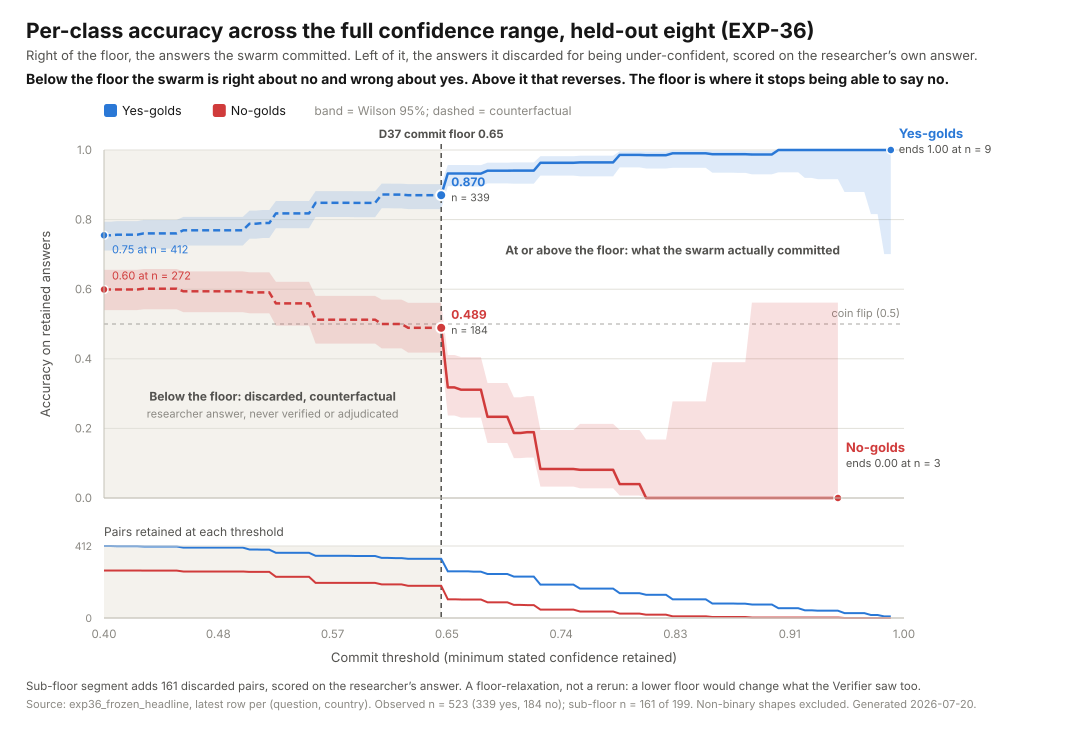

The data file committed next to this chart (first rows):
threshold, region, yes_n, yes_n_subfloor, yes_accuracy, yes_wilson_lo, yes_wilson_hi, no_n, no_n_subfloor, no_accuracy, no_wilson_lo, no_wilson_hi
0.395, counterfactual, 412, 73, 0.7549, 0.7111, 0.7939, 272, 88, 0.5993, 0.54, 0.6557
0.4, counterfactual, 412, 73, 0.7549, 0.7111, 0.7939, 272, 88, 0.5993, 0.54, 0.6557
0.405, counterfactual, 411, 72, 0.7567, 0.713, 0.7957, 272, 88, 0.5993, 0.54, 0.6557
0.41, counterfactual, 411, 72, 0.7567, 0.713, 0.7957, 272, 88, 0.5993, 0.54, 0.6557
0.415, counterfactual, 411, 72, 0.7567, 0.713, 0.7957, 272, 88, 0.5993, 0.54, 0.6557
0.42, counterfactual, 411, 72, 0.7567, 0.713, 0.7957, 272, 88, 0.5993, 0.54, 0.6557
0.425, counterfactual, 409, 70, 0.7604, 0.7167, 0.7992, 271, 87, 0.6015, 0.5422, 0.658
0.43, counterfactual, 409, 70, 0.7604, 0.7167, 0.7992, 271, 87, 0.6015, 0.5422, 0.658
0.435, counterfactual, 409, 70, 0.7604, 0.7167, 0.7992, 271, 87, 0.6015, 0.5422, 0.658
0.44, counterfactual, 409, 70, 0.7604, 0.7167, 0.7992, 271, 87, 0.6015, 0.5422, 0.658
0.445, counterfactual, 409, 70, 0.7604, 0.7167, 0.7992, 271, 87, 0.6015, 0.5422, 0.658
0.45, counterfactual, 409, 70, 0.7604, 0.7167, 0.7992, 271, 87, 0.6015, 0.5422, 0.658
0.455, counterfactual, 403, 64, 0.7692, 0.7257, 0.8077, 266, 82, 0.594, 0.534, 0.6513
0.46, counterfactual, 403, 64, 0.7692, 0.7257, 0.8077, 266, 82, 0.594, 0.534, 0.6513
0.465, counterfactual, 403, 64, 0.7692, 0.7257, 0.8077, 266, 82, 0.594, 0.534, 0.6513
0.47, counterfactual, 403, 64, 0.7692, 0.7257, 0.8077, 266, 82, 0.594, 0.534, 0.6513
0.475, counterfactual, 403, 64, 0.7692, 0.7257, 0.8077, 266, 82, 0.594, 0.534, 0.6513
0.48, counterfactual, 403, 64, 0.7692, 0.7257, 0.8077, 266, 82, 0.594, 0.534, 0.6513
0.485, counterfactual, 403, 64, 0.7692, 0.7257, 0.8077, 266, 82, 0.594, 0.534, 0.6513
0.49, counterfactual, 403, 64, 0.7692, 0.7257, 0.8077, 266, 82, 0.594, 0.534, 0.6513
0.495, counterfactual, 403, 64, 0.7692, 0.7257, 0.8077, 266, 82, 0.594, 0.534, 0.6513
0.5, counterfactual, 403, 64, 0.7692, 0.7257, 0.8077, 266, 82, 0.594, 0.534, 0.6513
0.505, counterfactual, 392, 53, 0.7883, 0.7451, 0.8258, 264, 80, 0.5909, 0.5307, 0.6485
0.51, counterfactual, 392, 53, 0.7883, 0.7451, 0.8258, 264, 80, 0.5909, 0.5307, 0.6485
0.515, counterfactual, 391, 52, 0.7903, 0.7472, 0.8277, 264, 80, 0.5909, 0.5307, 0.6485
0.52, counterfactual, 391, 52, 0.7903, 0.7472, 0.8277, 264, 80, 0.5909, 0.5307, 0.6485
0.525, counterfactual, 373, 34, 0.8177, 0.7753, 0.8536, 236, 52, 0.5593, 0.4955, 0.6212
0.53, counterfactual, 373, 34, 0.8177, 0.7753, 0.8536, 236, 52, 0.5593, 0.4955, 0.6212
0.535, counterfactual, 373, 34, 0.8177, 0.7753, 0.8536, 236, 52, 0.5593, 0.4955, 0.6212
0.54, counterfactual, 373, 34, 0.8177, 0.7753, 0.8536, 236, 52, 0.5593, 0.4955, 0.6212
0.545, counterfactual, 373, 34, 0.8177, 0.7753, 0.8536, 236, 52, 0.5593, 0.4955, 0.6212
0.55, counterfactual, 373, 34, 0.8177, 0.7753, 0.8536, 236, 52, 0.5593, 0.4955, 0.6212
0.555, counterfactual, 356, 17, 0.8483, 0.8073, 0.8818, 201, 17, 0.5124, 0.4438, 0.5807
0.56, counterfactual, 356, 17, 0.8483, 0.8073, 0.8818, 201, 17, 0.5124, 0.4438, 0.5807
0.565, counterfactual, 356, 17, 0.8483, 0.8073, 0.8818, 201, 17, 0.5124, 0.4438, 0.5807
0.57, counterfactual, 356, 17, 0.8483, 0.8073, 0.8818, 201, 17, 0.5124, 0.4438, 0.5807
0.575, counterfactual, 356, 17, 0.8483, 0.8073, 0.8818, 201, 17, 0.5124, 0.4438, 0.5807
0.58, counterfactual, 356, 17, 0.8483, 0.8073, 0.8818, 201, 17, 0.5124, 0.4438, 0.5807
0.585, counterfactual, 355, 16, 0.8479, 0.8068, 0.8815, 201, 17, 0.5124, 0.4438, 0.5807
0.59, counterfactual, 355, 16, 0.8479, 0.8068, 0.8815, 201, 17, 0.5124, 0.4438, 0.5807
0.595, counterfactual, 355, 16, 0.8479, 0.8068, 0.8815, 201, 17, 0.5124, 0.4438, 0.5807
0.6, counterfactual, 355, 16, 0.8479, 0.8068, 0.8815, 201, 17, 0.5124, 0.4438, 0.5807
0.605, counterfactual, 344, 5, 0.8721, 0.8326, 0.9033, 192, 8, 0.5, 0.43, 0.57
0.61, counterfactual, 344, 5, 0.8721, 0.8326, 0.9033, 192, 8, 0.5, 0.43, 0.57
0.615, counterfactual, 343, 4, 0.8717, 0.8322, 0.903, 192, 8, 0.5, 0.43, 0.57
0.62, counterfactual, 343, 4, 0.8717, 0.8322, 0.903, 192, 8, 0.5, 0.43, 0.57
0.625, counterfactual, 339, 0, 0.8702, 0.8302, 0.9019, 184, 0, 0.4891, 0.4179, 0.5608
0.63, counterfactual, 339, 0, 0.8702, 0.8302, 0.9019, 184, 0, 0.4891, 0.4179, 0.5608
0.635, counterfactual, 339, 0, 0.8702, 0.8302, 0.9019, 184, 0, 0.4891, 0.4179, 0.5608
0.64, counterfactual, 339, 0, 0.8702, 0.8302, 0.9019, 184, 0, 0.4891, 0.4179, 0.5608
0.645, counterfactual, 339, 0, 0.8702, 0.8302, 0.9019, 184, 0, 0.4891, 0.4179, 0.5608
0.65, observed, 339, 0, 0.8702, 0.8302, 0.9019, 184, 0, 0.4891, 0.4179, 0.5608
0.655, observed, 267, 0, 0.9326, 0.896, 0.9569, 107, 0, 0.3178, 0.2372, 0.411
0.66, observed, 267, 0, 0.9326, 0.896, 0.9569, 107, 0, 0.3178, 0.2372, 0.411
0.665, observed, 267, 0, 0.9326, 0.896, 0.9569, 106, 0, 0.3113, 0.2311, 0.4048
0.67, observed, 267, 0, 0.9326, 0.896, 0.9569, 106, 0, 0.3113, 0.2311, 0.4048
0.675, observed, 265, 0, 0.9321, 0.8952, 0.9566, 106, 0, 0.3113, 0.2311, 0.4048
0.68, observed, 265, 0, 0.9321, 0.8952, 0.9566, 106, 0, 0.3113, 0.2311, 0.4048
0.685, observed, 252, 0, 0.9405, 0.9041, 0.9636, 90, 0, 0.2333, 0.158, 0.3305
0.69, observed, 252, 0, 0.9405, 0.9041, 0.9636, 90, 0, 0.2333, 0.158, 0.3305
... 60 more rows
